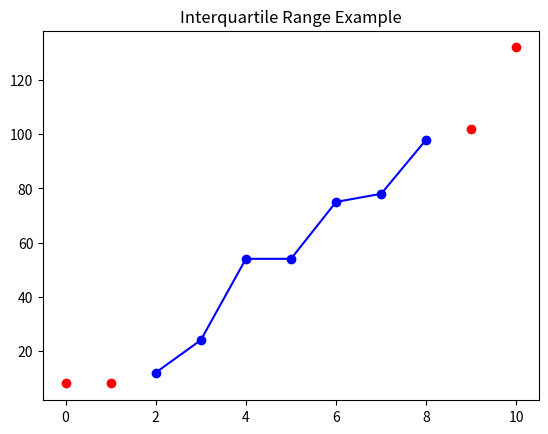

Python code for this plot:
# Dependencies
import matplotlib.pyplot as plt
import numpy as np

arr = [8, 8, 12, 24, 54, 54, 75, 78, 98, 102, 132]
x_axis = np.arange(0, len(arr), 1)

# Calculate the indices for the lower and upper quartiles
lower_quartile_index = 2
upper_quartile_index = 8

# Retrieve the lower and upper quartiles
lower_quartile = arr[lower_quartile_index]
upper_quartile = arr[upper_quartile_index]

# Calculate the interquartile range
iqr = upper_quartile - lower_quartile

# Create axes for the included and excluded data
included = arr[2:9]
included_axis = np.arange(2, 9, 1)

excluded_low = arr[0:2]
low_axis = np.arange(0, 2, 1)

excluded_high = arr[9:11]
high_axis = np.arange(9, 11, 1)

# Create a plot displaying included and excluded data
plt.plot(included_axis, included, marker='o', color='b')
plt.scatter(low_axis, excluded_low, marker='o', color='r')
plt.scatter(high_axis, excluded_high, marker='o', color='r')

plt.title("Interquartile Range Example")

plt.show()

# Report descriptions of the data
print("The lowr quartile of the data is " + str(lower_quartile))
print("The upper quartile of the data is " + str(upper_quartile))
print("The interquartile range of the data is " + str(iqr))
